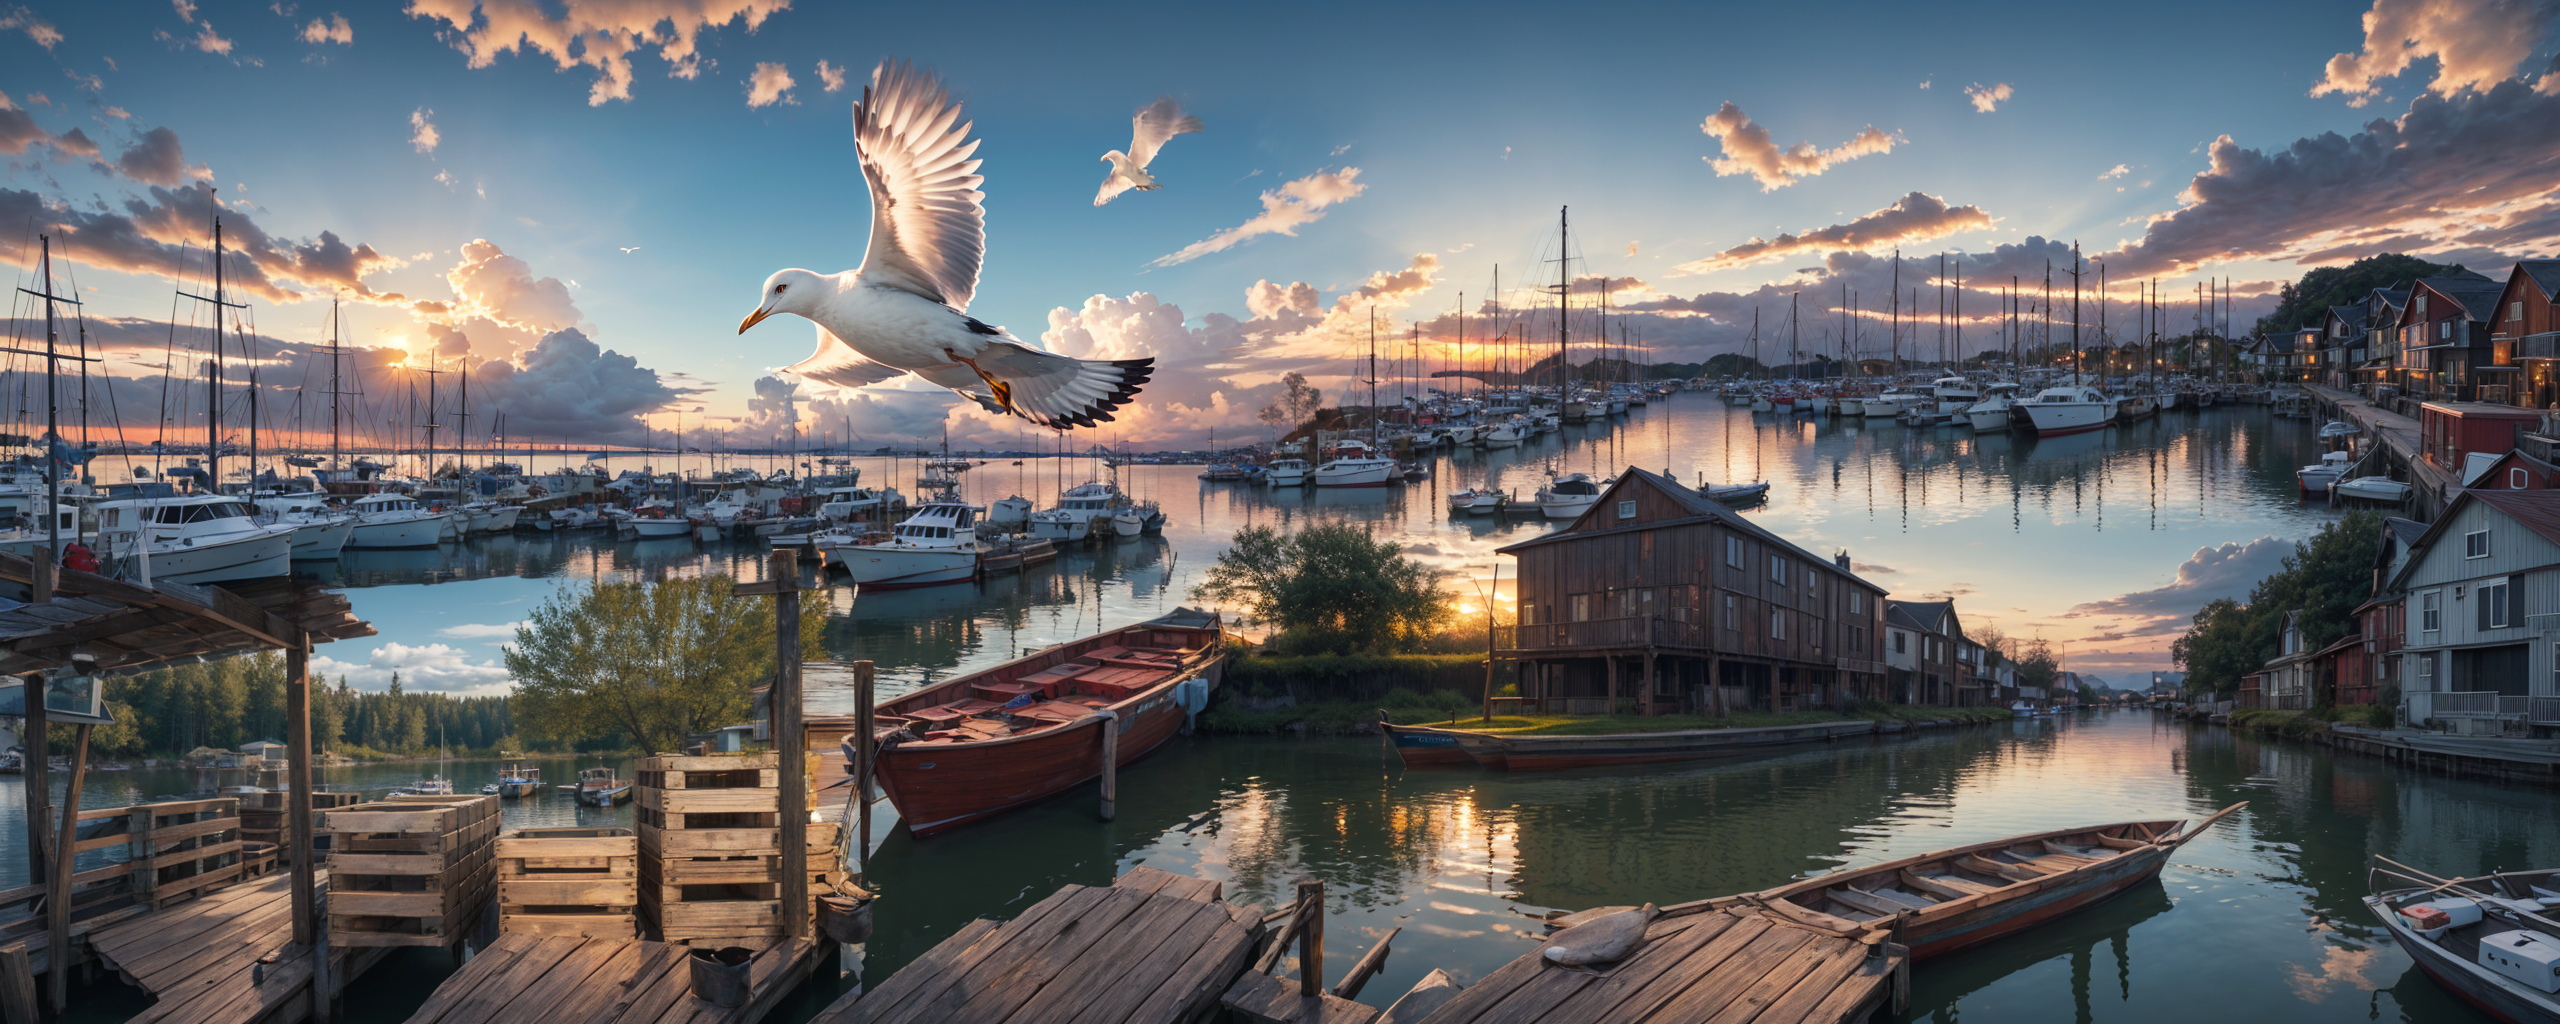
Generation parameters embedded in this image by AUTOMATIC1111 Stable Diffusion web UI or a fork of it (Forge, ...) (PNG 'parameters' text chunk):
(masterpiece:1.2),  best quality, highres, highly detailed, perfect lighting, <lora:add_detail:1.2>
Negative prompt: NSFW, (worst quality:2), (low quality:2), (normal quality:2), lowres, normal quality, ((monochrome)), ((grayscale)), skin spots, acnes, skin blemishes, age spot, (ugly:1.331), (duplicate:1.331), (morbid:1.21), (extra legs:1.331), (fused fingers:1.5), (too many fingers:1.5), (unclear eyes:1.331), lowers, extra digit, bad hands, missing fingers, (((extra arms and legs))),  easynegative,  ng_deepnegative_v1_75t
Steps: 25, Sampler: DPM++ 2M, Schedule type: Karras, CFG scale: 7, Seed: 2790573954, Size: 2560x1024, Model hash: 879db523c3, Model: dreamshaper_8, Clip skip: 2, Tiled Diffusion: {"Method": "Mixture of Diffusers", "Tile tile width": 96, "Tile tile height": 96, "Tile Overlap": 48, "Tile batch size": 4, "Region control": {"Region 1": {"enable": true, "x": 0, "y": 0, "w": 1, "h": 1, "prompt": "busy fishing harbor, calm water, wooden docks, moored fishing boats, warm sunset colors", "neg_prompt": "", "blend_mode": "Background", "feather_ratio": 0.2, "seed": -1}, "Region 2": {"enable": true, "x": 0.2, "y": 0.1, "w": 0.3, "h": 0.35, "prompt": "1seagull, white feathers, outstretched wings, flying", "neg_prompt": "", "blend_mode": "Foreground", "feather_ratio": 0.15, "seed": -1}, "Region 3": {"enable": true, "x": 0.15, "y": 0.05, "w": 0.4, "h": 0.45, "prompt": "clear sky, soft orange glow, gentle breeze", "neg_prompt": "", "blend_mode": "Foreground", "feather_ratio": 0.35, "seed": -1}, "Region 4": {"enable": true, "x": 0.5, "y": 0.5, "w": 0.4, "h": 0.45, "prompt": "1small fishing boat, green hull, fishing nets, wooden oars", "neg_prompt": "", "blend_mode": "Foreground", "feather_ratio": 0.15, "seed": -1}, "Region 5": {"enable": true, "x": 0.45, "y": 0.45, "w": 0.5, "h": 0.5, "prompt": "calm water surface, subtle reflections, evening light", "neg_prompt": "", "blend_mode": "Foreground", "feather_ratio": 0.35, "seed": -1}, "Region 6": {"enable": true, "x": 0.05, "y": 0.55, "w": 0.28, "h": 0.4, "prompt": "1stack of wooden crates, various sizes, weathered texture, tied with rope", "neg_prompt": "", "blend_mode": "Foreground", "feather_ratio": 0.15, "seed": -1}, "Region 7": {"enable": true, "x": 0, "y": 0.5, "w": 0.35, "h": 0.45, "prompt": "wooden dock planks, some scattered fishing gear, warm sunlight", "neg_prompt": "", "blend_mode": "Foreground", "feather_ratio": 0.35, "seed": -1}}}, Lora hashes: "add_detail: 7c6bad76eb54", TI hashes: "easynegative: c74b4e810b03, ng_deepnegative_v1_75t: 4fff59d54438", Version: v1.10.1